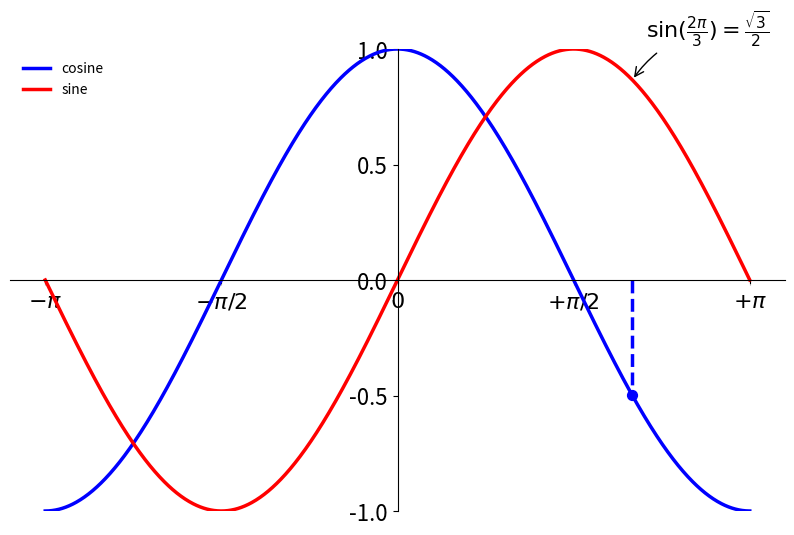

This chart was generated by the following Python code:
import matplotlib.pyplot as plt
import math

__author__ = "Luka Pacar"
__version__ = "1.0.0"

PI = math.pi
CNT = 1024
min_value = -PI
max_value = +PI
X = [ min_value + (2 * max_value * i) / (CNT-1)  for i in range(CNT)]
C = [ math.cos(x) for x in X ]
S = [ math.sin(x) for x in X ]


plt.figure(figsize=(10,6), dpi=80)
plt.plot(X, C, color="blue", linewidth=2.5, linestyle="-", label="cosine")
plt.plot(X, S, color="red", linewidth=2.5, linestyle="-", label="sine")


# X und Y Achsen Limits
plt.xlim(min(X)*1.1, max(X)*1.1)
plt.ylim(-1, 1)

# Ticks
plt.xticks([-PI, -PI/2, 0, PI/2, PI], [r'$-\pi$', r'$-\pi/2$', r'$0$', r'$+\pi/2$', r'$+\pi$'])
plt.yticks([0, 0.5, 1, -0.5, -1])

# Legende
plt.legend(loc='upper left', frameon=False)

# Achsen
ax = plt.gca()
ax.spines['right'].set_color('none')
ax.spines['top'].set_color('none')
ax.xaxis.set_ticks_position('bottom')
ax.spines['bottom'].set_position(('data',0))
ax.yaxis.set_ticks_position('left')
ax.spines['left'].set_position(('data',0))

# Markierungen
t = 2*PI/3
plt.plot([t,t],[0,math.cos(t)], color ='blue', linewidth=2.5, linestyle="--") # Linie zur cosinus Kurve
plt.scatter([t,],[math.cos(t),], 50, color ='blue') # Punkt auf der Kurve

# Coole Beschriftung für einen Punkt auf der Sinus Kurve
plt.annotate(r'$\sin(\frac{2\pi}{3})=\frac{\sqrt{3}}{2}$',
             xy=(t, math.sin(t)), xycoords='data',
             xytext=(+10, +30), textcoords='offset points', fontsize=16,
             arrowprops=dict(arrowstyle="->", connectionstyle="arc3,rad=.2"))

# Ticks größer
for label in ax.get_xticklabels() + ax.get_yticklabels():
    label.set_fontsize(16)
    label.set_bbox(dict(facecolor='white', edgecolor='None', alpha=0.65 ))

    # bei neueren matplot versionen
    ax.set_axisbelow(True)

plt.savefig("plot1_pacar.png",dpi=72) # muss vor plt.show() sein, sonst ist das Bild weiß!
plt.show() # Anzeigen: Danach kann man die Grafik nicht mehr ändern!